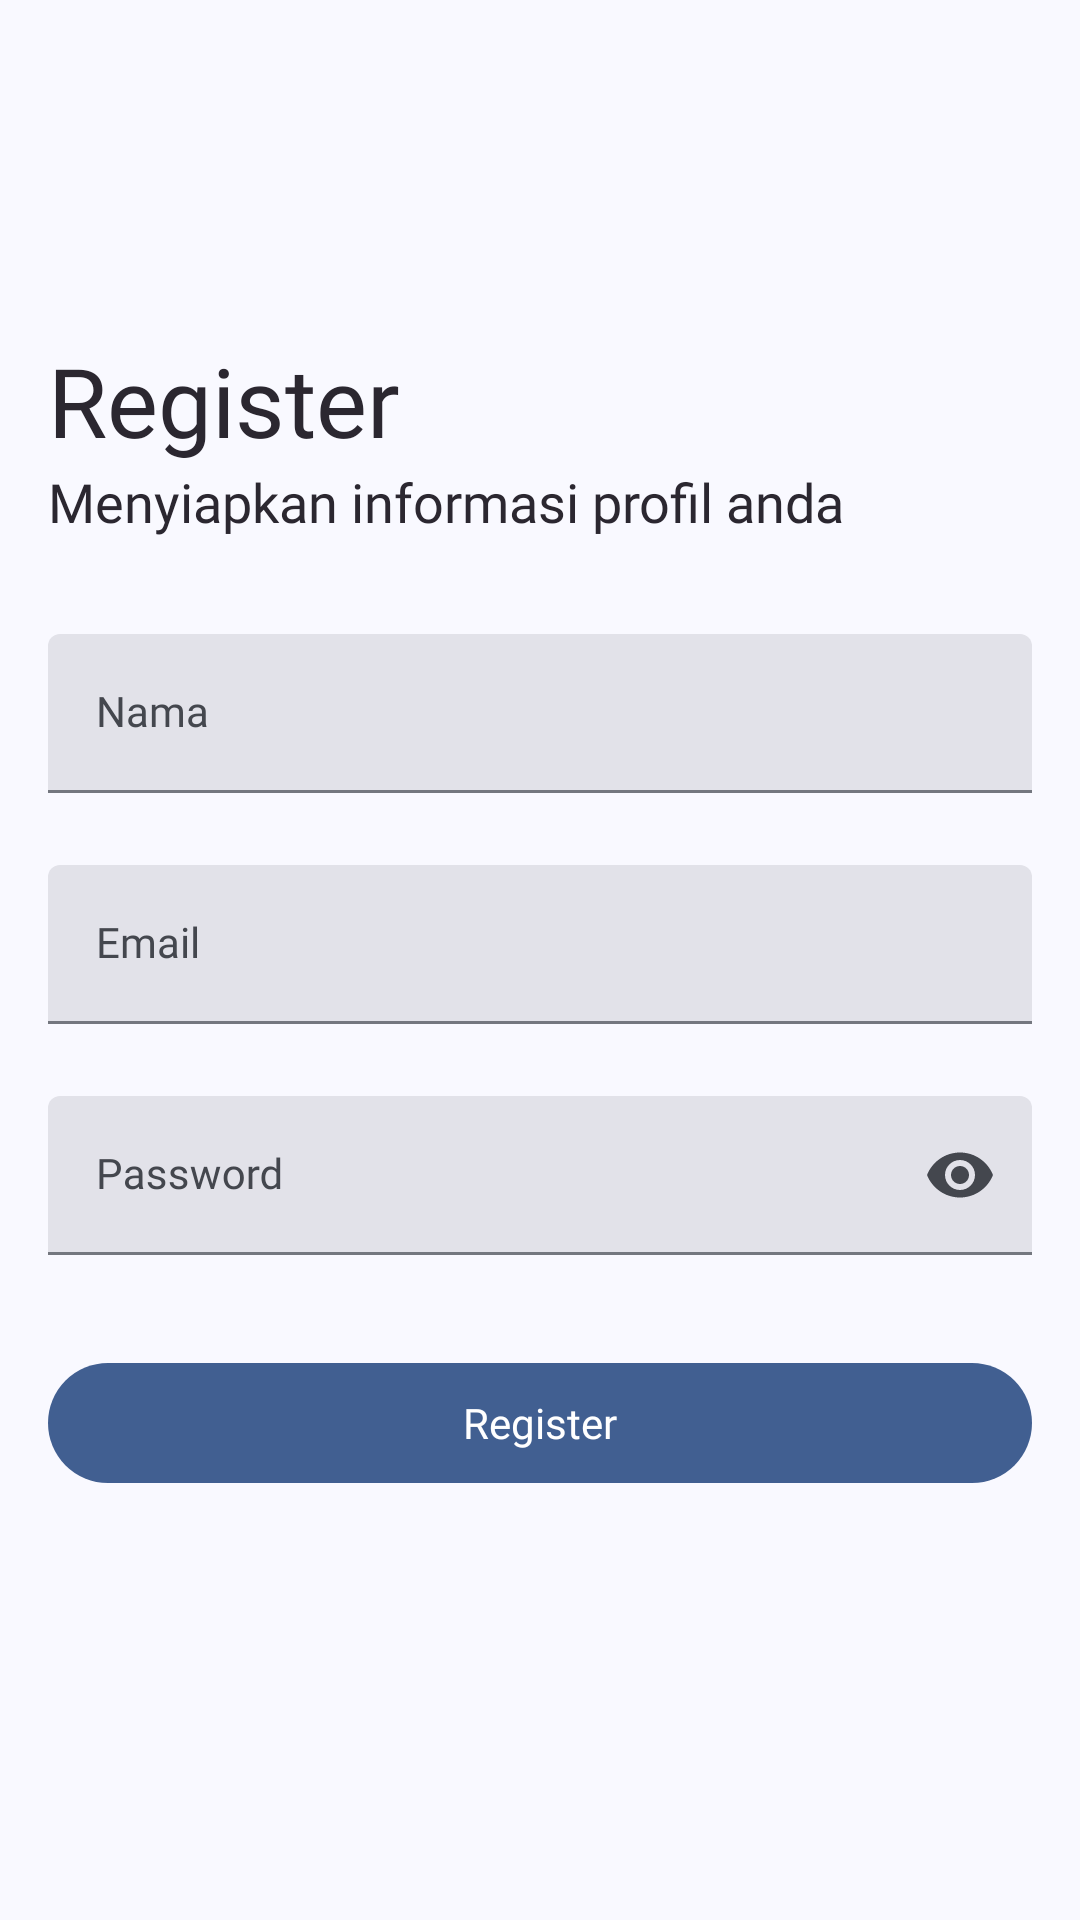

Layout XML and referenced resources for this Android screen:
<!-- AndroidManifest.xml: application theme AppTheme -->
<!-- res/layout/activity_register.xml -->
<?xml version="1.0" encoding="utf-8"?>
<androidx.constraintlayout.widget.ConstraintLayout xmlns:android="http://schemas.android.com/apk/res/android"
    xmlns:app="http://schemas.android.com/apk/res-auto"
    xmlns:tools="http://schemas.android.com/tools"
    android:id="@+id/main"
    android:layout_width="match_parent"
    android:layout_height="match_parent"
    tools:context=".ui.auth.RegisterActivity">

    <com.google.android.material.appbar.AppBarLayout
        android:id="@+id/appBarLayout"
        android:layout_width="match_parent"
        android:layout_height="wrap_content"
        app:layout_constraintEnd_toEndOf="parent"
        app:layout_constraintStart_toStartOf="parent"
        app:layout_constraintTop_toTopOf="parent">

        <com.google.android.material.appbar.MaterialToolbar
            android:id="@+id/topAppBar"
            android:layout_width="match_parent"
            android:layout_height="wrap_content"
            android:minHeight="?attr/actionBarSize"
            app:navigationIcon="@drawable/ic_back"
            app:titleTextAppearance="@style/TitleTextAppearance"/>

    </com.google.android.material.appbar.AppBarLayout>

    <androidx.core.widget.NestedScrollView
        android:layout_width="match_parent"
        android:layout_height="0dp"
        android:contentDescription="@string/content_description"
        android:fillViewport="true"
        app:layout_constraintBottom_toBottomOf="parent"
        app:layout_constraintEnd_toEndOf="parent"
        app:layout_constraintStart_toStartOf="parent"
        app:layout_constraintTop_toBottomOf="@+id/appBarLayout">

        <androidx.appcompat.widget.LinearLayoutCompat
            android:layout_width="match_parent"
            android:layout_height="match_parent"
            android:orientation="vertical"
            android:paddingVertical="24dp"
            android:paddingHorizontal="16dp">

            <TextView
                android:layout_width="wrap_content"
                android:layout_height="wrap_content"
                android:layout_marginTop="24dp"
                android:text="@string/sign_up"
                android:textAppearance="@style/TextView.CustomFontBold"
                android:textSize="32sp"
                app:layout_constraintLeft_toLeftOf="parent"
                app:layout_constraintTop_toTopOf="parent" />

            <TextView
                android:layout_width="wrap_content"
                android:layout_height="wrap_content"
                android:text="@string/set_up_your_profile_information"
                android:textAppearance="@style/TextView.CustomFontRegular"
                android:textSize="18sp"
                app:layout_constraintLeft_toLeftOf="parent"
                app:layout_constraintTop_toTopOf="parent" />

            <com.google.android.material.textfield.TextInputLayout
                style="?attr/textInputFilledStyle"
                android:id="@+id/containerName"
                android:layout_width="match_parent"
                android:layout_height="wrap_content"
                android:layout_marginTop="32dp"
                android:hint="@string/name">

                <com.google.android.material.textfield.TextInputEditText
                    android:id="@+id/editName"
                    android:layout_width="match_parent"
                    android:layout_height="wrap_content"
                    android:inputType="textPersonName"
                    android:textAppearance="@style/TextView.CustomFontRegular"
                    android:textSize="14sp"
                    tools:ignore="TextContrastCheck,VisualLintTextFieldSize" />

            </com.google.android.material.textfield.TextInputLayout>

            <com.google.android.material.textfield.TextInputLayout
                style="?attr/textInputFilledStyle"
                android:id="@+id/containerEmail"
                android:layout_width="match_parent"
                android:layout_height="wrap_content"
                android:layout_marginTop="24dp"
                android:hint="@string/email">

                <com.google.android.material.textfield.TextInputEditText
                    android:id="@+id/editEmail"
                    android:layout_width="match_parent"
                    android:layout_height="wrap_content"
                    android:inputType="textEmailAddress"
                    android:textAppearance="@style/TextView.CustomFontRegular"
                    android:textSize="14sp"
                    tools:ignore="TextContrastCheck,VisualLintTextFieldSize" />

            </com.google.android.material.textfield.TextInputLayout>

            <com.google.android.material.textfield.TextInputLayout
                style="?attr/textInputFilledStyle"
                android:id="@+id/containerPassword"
                android:layout_width="match_parent"
                android:layout_height="wrap_content"
                android:layout_marginTop="24dp"
                android:hint="@string/password"
                app:endIconMode="password_toggle">

                <com.google.android.material.textfield.TextInputEditText
                    android:id="@+id/editPassword"
                    android:layout_width="match_parent"
                    android:layout_height="wrap_content"
                    android:inputType="textPassword"
                    android:textAppearance="@style/TextView.CustomFontRegular"
                    android:textSize="14sp"
                    tools:ignore="TextContrastCheck,VisualLintTextFieldSize" />

            </com.google.android.material.textfield.TextInputLayout>

            <com.google.android.material.button.MaterialButton
                android:id="@+id/buttonSignUp"
                android:layout_width="match_parent"
                android:layout_height="wrap_content"
                android:layout_marginTop="32dp"
                android:text="@string/sign_up"
                android:textAppearance="@style/TextView.CustomFontMedium"
                android:textSize="14sp"
                tools:ignore="DuplicateSpeakableTextCheck,VisualLintButtonSize" />

        </androidx.appcompat.widget.LinearLayoutCompat>

    </androidx.core.widget.NestedScrollView>

</androidx.constraintlayout.widget.ConstraintLayout>
<!-- resources referenced by this layout -->
<resources>
  <string name="content_description">Content Description</string>
  <string name="email">Email</string>
  <string name="name">Nama</string>
  <string name="password">Password</string>
  <string name="set_up_your_profile_information">Menyiapkan informasi profil anda</string>
  <string name="sign_up">Register</string>
  <style name="TextView.CustomFontBold">
          <item name="android:fontFamily">@font/poppins_bold</item>
          <item name="android:textColor">@color/text_color</item>
      </style>
  <style name="TextView.CustomFontMedium">
          <item name="android:fontFamily">@font/poppins_medium</item>
          <item name="android:textColor">@color/text_color</item>
      </style>
  <style name="TextView.CustomFontRegular">
          <item name="android:fontFamily">@font/poppins_regular</item>
          <item name="android:textColor">@color/text_color</item>
      </style>
  <style name="TitleTextAppearance">
          <item name="android:fontFamily">@font/poppins_bold</item>
          <item name="android:textSize">18sp</item>
          <item name="android:textColor">@color/text_color</item>
      </style>
  <color name="text_color">#2B2730</color>
  <color name="md_theme_primary">#415F91</color>
  <color name="md_theme_onPrimary">#FFFFFF</color>
  <color name="md_theme_primaryContainer">#D6E3FF</color>
  <color name="md_theme_onPrimaryContainer">#001B3E</color>
  <color name="md_theme_secondary">#565F71</color>
  <color name="md_theme_onSecondary">#FFFFFF</color>
  <color name="md_theme_secondaryContainer">#DAE2F9</color>
  <color name="md_theme_onSecondaryContainer">#131C2B</color>
  <color name="md_theme_tertiary">#705575</color>
  <color name="md_theme_onTertiary">#FFFFFF</color>
  <color name="md_theme_tertiaryContainer">#FAD8FD</color>
  <color name="md_theme_onTertiaryContainer">#28132E</color>
  <color name="md_theme_error">#BA1A1A</color>
  <color name="md_theme_onError">#FFFFFF</color>
  <color name="md_theme_errorContainer">#FFDAD6</color>
  <color name="md_theme_onErrorContainer">#410002</color>
  <color name="md_theme_background">#F9F9FF</color>
  <color name="md_theme_onBackground">#191C20</color>
  <color name="md_theme_surface">#F9F9FF</color>
  <color name="md_theme_onSurface">#191C20</color>
  <color name="md_theme_surfaceVariant">#E0E2EC</color>
  <color name="md_theme_onSurfaceVariant">#44474E</color>
  <color name="md_theme_outline">#74777F</color>
  <color name="md_theme_outlineVariant">#C4C6D0</color>
  <color name="md_theme_inverseSurface">#2E3036</color>
  <color name="md_theme_inverseOnSurface">#F0F0F7</color>
  <color name="md_theme_inversePrimary">#AAC7FF</color>
  <color name="md_theme_primaryFixed">#D6E3FF</color>
  <color name="md_theme_onPrimaryFixed">#001B3E</color>
  <color name="md_theme_primaryFixedDim">#AAC7FF</color>
  <color name="md_theme_onPrimaryFixedVariant">#284777</color>
  <color name="md_theme_secondaryFixed">#DAE2F9</color>
  <color name="md_theme_onSecondaryFixed">#131C2B</color>
  <color name="md_theme_secondaryFixedDim">#BEC6DC</color>
  <color name="md_theme_onSecondaryFixedVariant">#3E4759</color>
  <color name="md_theme_tertiaryFixed">#FAD8FD</color>
  <color name="md_theme_onTertiaryFixed">#28132E</color>
  <color name="md_theme_tertiaryFixedDim">#DDBCE0</color>
  <color name="md_theme_onTertiaryFixedVariant">#573E5C</color>
  <color name="md_theme_surfaceDim">#D9D9E0</color>
  <color name="md_theme_surfaceBright">#F9F9FF</color>
  <color name="md_theme_surfaceContainerLowest">#FFFFFF</color>
  <color name="md_theme_surfaceContainerLow">#F3F3FA</color>
  <color name="md_theme_surfaceContainer">#EDEDF4</color>
  <color name="md_theme_surfaceContainerHigh">#E7E8EE</color>
  <color name="md_theme_surfaceContainerHighest">#E2E2E9</color>
</resources>
